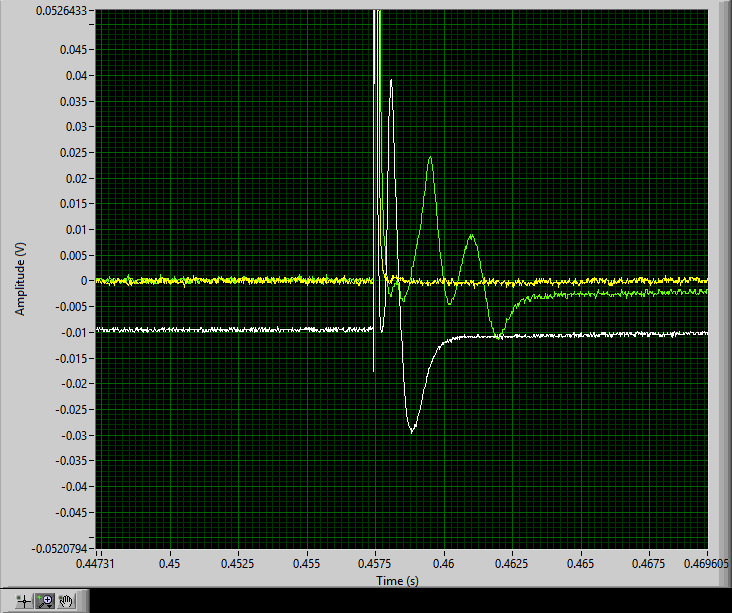

Source data for this figure (header and first rows):
LabVIEW Measurement	
Writer_Version	2
Reader_Version	2
Separator	Tab
Decimal_Separator	.
Multi_Headings	Yes
X_Columns	One
Time_Pref	Relative
Operator	bme244
Description	Time Domain Data
Date	2026/10/23
Time	12:05:07.0397858619689941406
***End_of_Header***	
Channels	3			
Samples	50000	50000	50000	
Date	1903/12/31	1903/12/31	1903/12/31	
Time	19:00:00	19:00:00	19:00:00	
X_Dimension	Time	Time	Time	
X0	0.0000000000000000E+0	0.0000000000000000E+0	0.0000000000000000E+0	
Delta_X	2.000000E-5	2.000000E-5	2.000000E-5	
***End_of_Header***				
X_Value	Untitled	Untitled 1	Untitled 2	Comment
0.000000	0.000112	0.6457	0.1621	Tare Values:0.003912, 0.655185, 0.161510…
2.000000E-5	0.003033	0.6454	0.1618
4.000000E-5	0.003357	0.646	0.1618
6.000000E-5	0.004007	0.6457	0.1618
8.000000E-5	0.004007	0.646	0.1621
0.000100	0.004007	0.646	0.1618
0.000120	0.003682	0.6457	0.1614
0.000140	0.003682	0.646	0.1618
0.000160	0.003357	0.6454	0.1618
0.000180	0.004007	0.6457	0.1621
0.000200	0.004331	0.6457	0.1621
0.000220	0.003357	0.6454	0.1618
0.000240	0.004007	0.6457	0.1621
0.000260	0.004331	0.6457	0.1618
0.000280	0.004331	0.6454	0.1621
0.000300	0.003682	0.6457	0.1618
0.000320	0.003682	0.6457	0.1618
0.000340	0.003682	0.6454	0.1621
0.000360	0.004007	0.6454	0.1621
0.000380	0.004007	0.6454	0.1621
0.000400	0.003357	0.646	0.1614
0.000420	0.004007	0.6457	0.1618
0.000440	0.004007	0.6457	0.1621
0.000460	0.003357	0.6457	0.1621
0.000480	0.004331	0.6454	0.1618
0.000500	0.004656	0.6457	0.1621
0.000520	0.003682	0.646	0.1614
0.000540	0.004007	0.6457	0.1614
0.000560	0.004331	0.6454	0.1621
0.000580	0.003682	0.6454	0.1621
0.000600	0.004331	0.646	0.1614
0.000620	0.004007	0.646	0.1614
0.000640	0.004007	0.646	0.1621
0.000660	0.004331	0.6457	0.1618
0.000680	0.003682	0.646	0.1614
0.000700	0.003682	0.6454	0.1621
0.000720	0.004007	0.6451	0.1618
0.000740	0.004007	0.6457	0.1621
0.000760	0.004331	0.6454	0.1621
... 49,961 more rows
